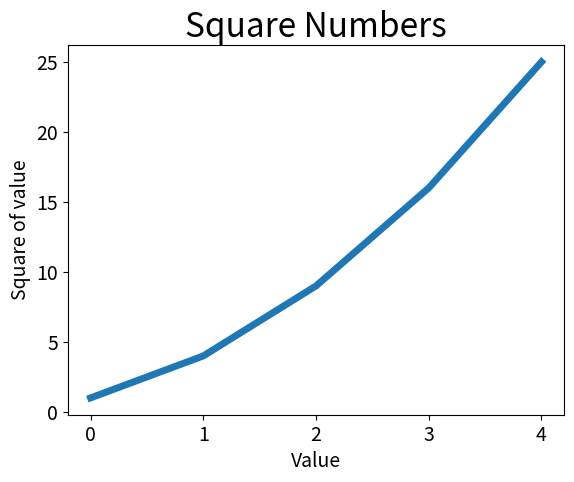

This figure's Python source:
import matplotlib.pyplot as plt

if __name__ == '__main__':
    squares = [1, 4, 9, 16, 25]
    plt.plot(squares, linewidth=5)

    # 设置图标标题
    plt.title("Square Numbers", fontsize=24)
    plt.xlabel("Value", fontsize=14)
    plt.ylabel("Square of value", fontsize=14)

    #设置刻度标记的大小
    plt.tick_params(axis='both', labelsize=14)
    plt.show()
